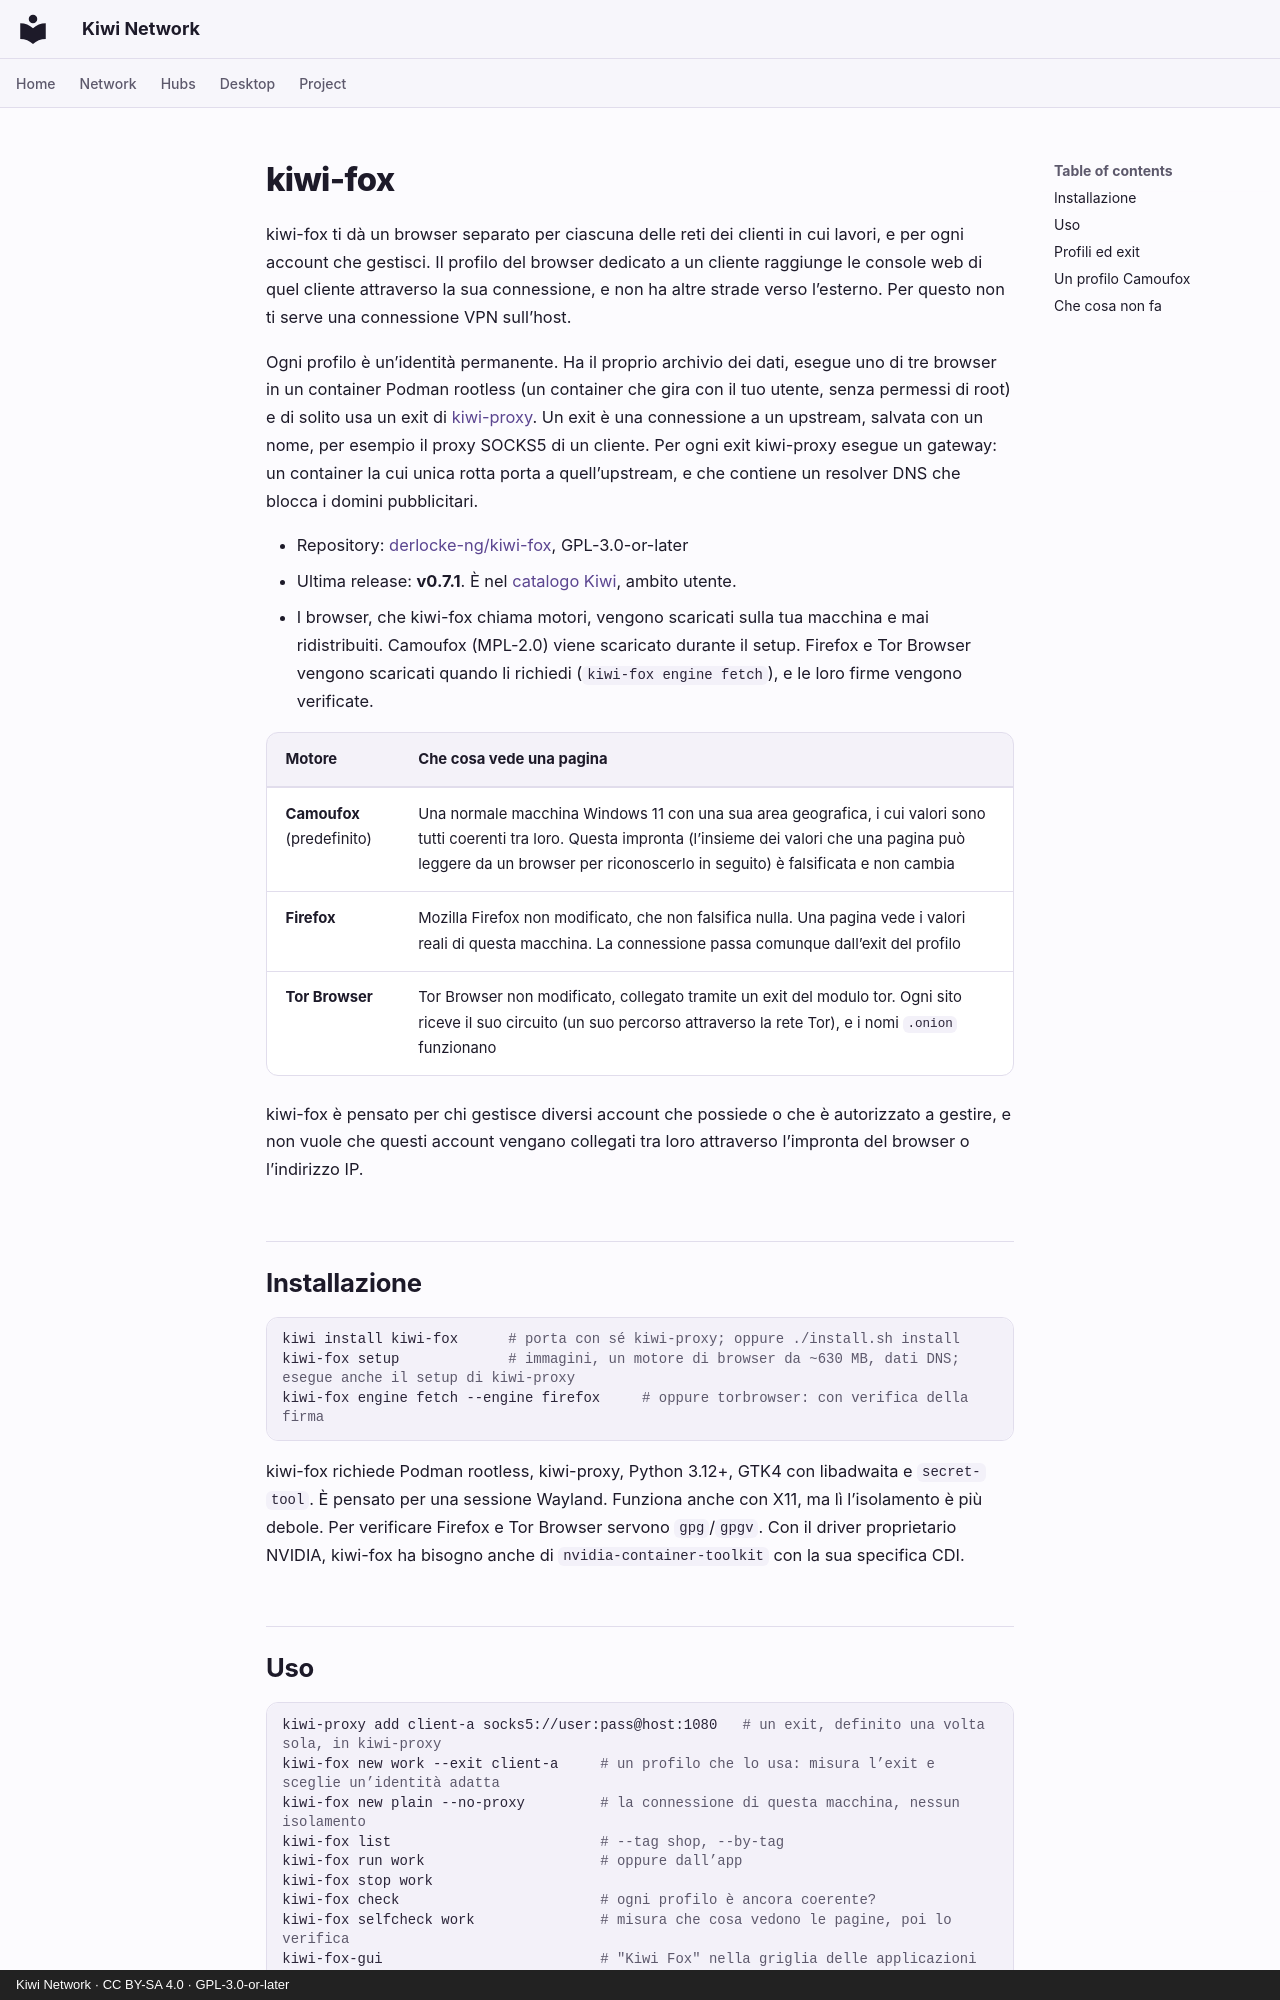

repository: derlocke-ng/kiwi-network · page: clients/kiwi-fox.it/index.html · generator: mkdocs · copyright: Kiwi Network · CC BY-SA 4.0 · GPL-3.0-or-later

# kiwi-fox

kiwi-fox ti dà un browser separato per ciascuna delle reti dei clienti in cui
lavori, e per ogni account che gestisci. Il profilo del browser dedicato a un cliente
raggiunge le console web di quel cliente attraverso la sua connessione, e non ha
altre strade verso l’esterno. Per questo non ti serve una connessione VPN
sull’host.

Ogni profilo è un’identità permanente. Ha il proprio archivio dei dati, esegue
uno di tre browser in un container Podman rootless (un container che gira con il
tuo utente, senza permessi di root) e di solito usa un exit di
[kiwi-proxy](kiwi-proxy.md). Un exit è una connessione a un upstream, salvata
con un nome, per esempio il proxy SOCKS5 di un cliente. Per ogni exit kiwi-proxy
esegue un gateway: un container la cui unica rotta porta a quell’upstream, e che
contiene un resolver DNS che blocca i domini pubblicitari.

- Repository: [derlocke-ng/kiwi-fox](https://github.com/derlocke-ng/kiwi-fox), GPL-3.0-or-later
- Ultima release: **v0.7.1**. È nel [catalogo Kiwi](../desktop/catalogs.md), ambito utente.
- I browser, che kiwi-fox chiama motori, vengono scaricati sulla tua macchina e
  mai ridistribuiti. Camoufox (MPL-2.0) viene scaricato durante il setup.
  Firefox e Tor Browser vengono scaricati quando li richiedi
  (`kiwi-fox engine fetch`), e le loro firme vengono verificate.

| Motore | Che cosa vede una pagina |
|---|---|
| **Camoufox** (predefinito) | Una normale macchina Windows 11 con una sua area geografica, i cui valori sono tutti coerenti tra loro. Questa impronta (l’insieme dei valori che una pagina può leggere da un browser per riconoscerlo in seguito) è falsificata e non cambia |
| **Firefox** | Mozilla Firefox non modificato, che non falsifica nulla. Una pagina vede i valori reali di questa macchina. La connessione passa comunque dall’exit del profilo |
| **Tor Browser** | Tor Browser non modificato, collegato tramite un exit del modulo tor. Ogni sito riceve il suo circuito (un suo percorso attraverso la rete Tor), e i nomi `.onion` funzionano |

kiwi-fox è pensato per chi gestisce diversi account che possiede o che è
autorizzato a gestire, e non vuole che questi account vengano collegati tra loro
attraverso l’impronta del browser o l’indirizzo IP.

## Installazione { #install }

```bash
kiwi install kiwi-fox      # porta con sé kiwi-proxy; oppure ./install.sh install
kiwi-fox setup             # immagini, un motore di browser da ~630 MB, dati DNS; esegue anche il setup di kiwi-proxy
kiwi-fox engine fetch --engine firefox     # oppure torbrowser: con verifica della firma
```

kiwi-fox richiede Podman rootless, kiwi-proxy, Python 3.12+, GTK4 con
libadwaita e `secret-tool`. È pensato per una sessione Wayland. Funziona anche
con X11, ma lì l’isolamento è più debole. Per verificare Firefox e Tor Browser
servono `gpg`/`gpgv`. Con il driver proprietario NVIDIA, kiwi-fox ha bisogno
anche di `nvidia-container-toolkit` con la sua specifica CDI.
